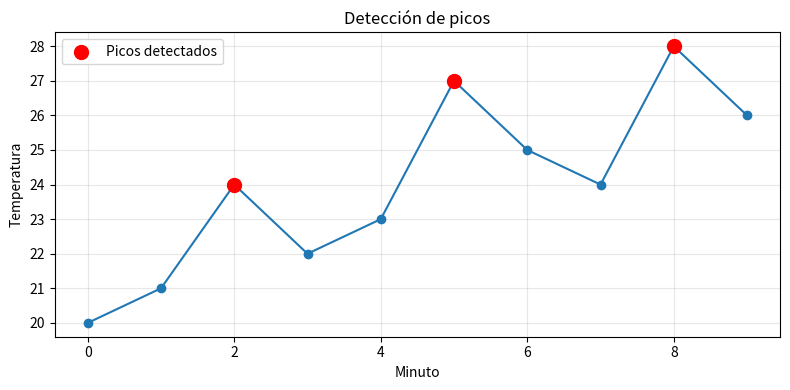

This figure's Python source:
"""
    Tratamiento de señales con SCIPY
"""

import matplotlib.pyplot as plt
from scipy.signal import find_peaks

tiempo = list(range(10))
temperatura = [20, 21, 24, 22, 23, 27, 25, 24, 28, 26]

# height indica que solos queremos picos con valor de 23 o mayor
indices_picos, propiedades = find_peaks(temperatura, height=23)
print(f"\nÍndice picos: {indices_picos}")
print(f"\nPropiedades: {propiedades}")

for indice, valor in zip(indices_picos, propiedades["peak_heights"]):
    print(f"-minuto {tiempo[indice]}: {valor} grados")

# Graficar
fig, ax = plt.subplots(figsize=(8, 4))
ax.plot(tiempo, temperatura, marker="o")
ax.scatter(
    indices_picos,
    [temperatura[i] for i in indices_picos],
    color="red",
    s=100,
    zorder=3,
    label="Picos detectados"
)
ax.set(title="Detección de picos", xlabel="Minuto", ylabel="Temperatura")
ax.legend()
ax.grid(alpha=0.3)
fig.tight_layout()
plt.show()
